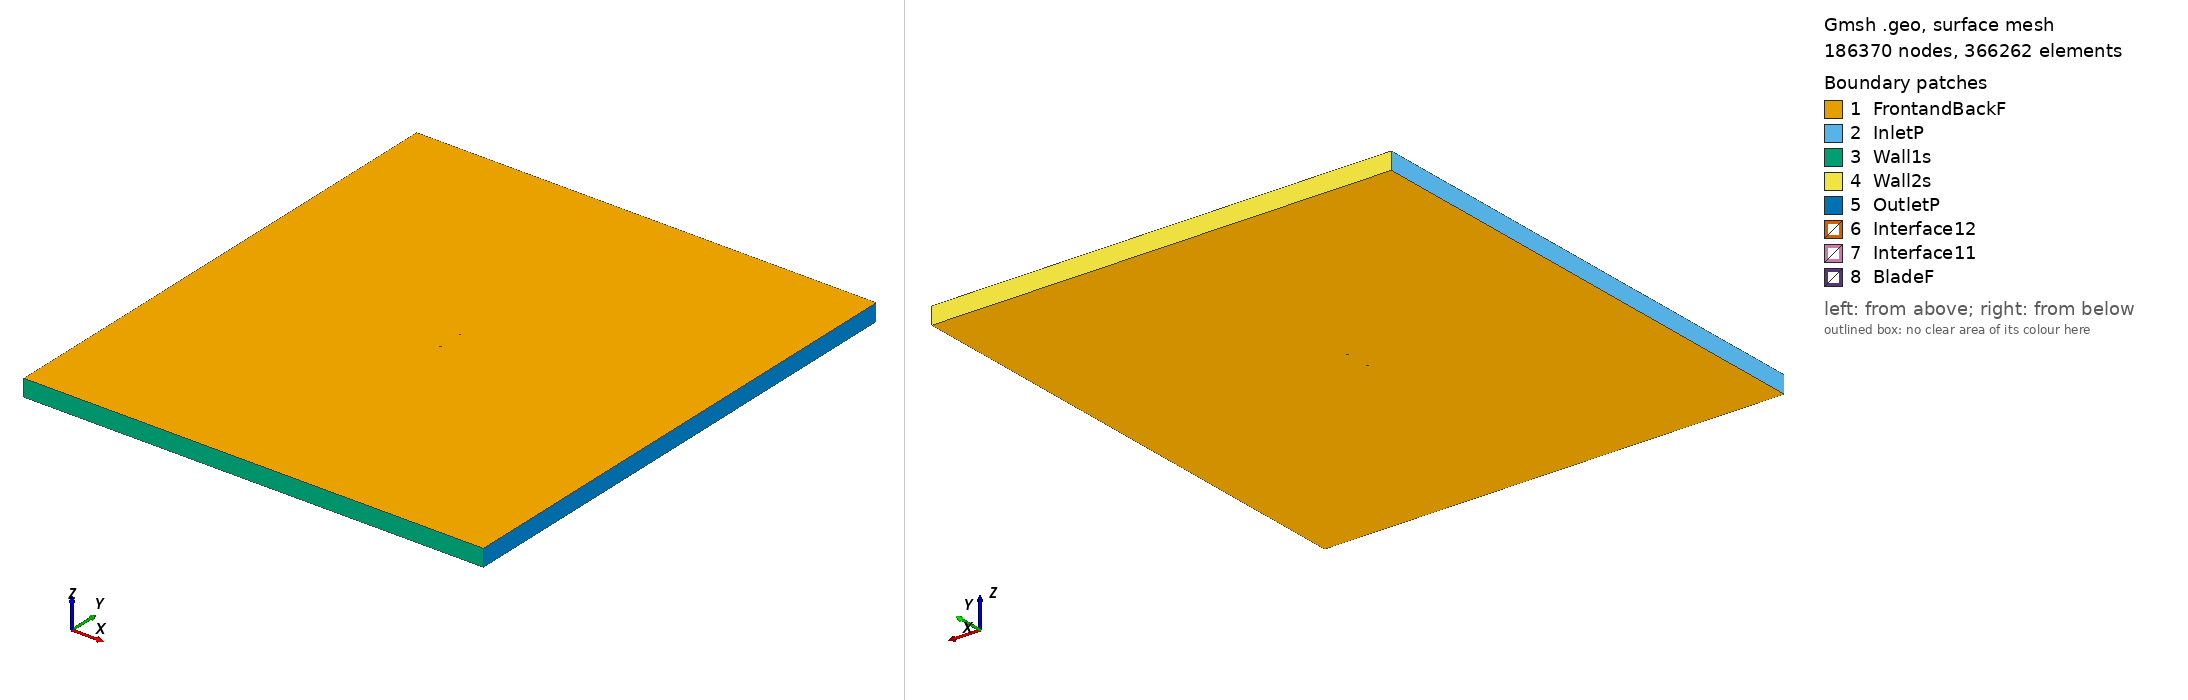

Gmsh geometry script, surface-meshed: 186370 nodes, 366262 surface elements. Boundary patches (legend numbers): 1 FrontandBackF, 2 InletP, 3 Wall1s, 4 Wall2s, 5 OutletP, 6 Interface12, 7 Interface11, 8 BladeF. Left view from above one corner, right view from below the opposite corner. Legend entries are the model's physical surfaces. The drawing asked Gmsh for element sizes between 1% and 20% of the model's largest extent; the script's own settings can give other sizes.

=== goe432_tsr_0.92852_aoa_-5.9243.geo (drawn) ===
SetFactory("OpenCASCADE");

Point(1) = {0.074429, 0.747540, 0, 1.0};
Point(2) = {0.073904, 0.747569, 0, 1.0};
Point(3) = {0.065907, 0.748408, 0, 1.0};
Point(4) = {0.049987, 0.749382, 0, 1.0};
Point(5) = {0.034115, 0.749887, 0, 1.0};
Point(6) = {0.018284, 0.750000, 0, 1.0};
Point(7) = {0.002502, 0.749644, 0, 1.0};
Point(8) = {-0.013256, 0.749053, 0, 1.0};
Point(9) = {-0.028949, 0.747835, 0, 1.0};
Point(10) = {-0.044529, 0.745523, 0, 1.0};
Point(11) = {-0.052249, 0.743701, 0, 1.0};
Point(12) = {-0.059938, 0.741567, 0, 1.0};
Point(13) = {-0.063733, 0.740029, 0, 1.0};
Point(14) = {-0.067496, 0.738180, 0, 1.0};
Point(15) = {-0.071186, 0.735625, 0, 1.0};
Point(16) = {-0.072986, 0.733918, 0, 1.0};
Point(17) = {-0.074599, 0.730411, 0, 1.0};
Point(18) = {-0.072531, 0.729536, 0, 1.0};
Point(19) = {-0.070544, 0.729445, 0, 1.0};
Point(20) = {-0.066635, 0.729885, 0, 1.0};
Point(21) = {-0.062734, 0.730404, 0, 1.0};
Point(22) = {-0.058841, 0.731002, 0, 1.0};
Point(23) = {-0.051056, 0.732198, 0, 1.0};
Point(24) = {-0.043278, 0.733472, 0, 1.0};
Point(25) = {-0.027731, 0.736097, 0, 1.0};
Point(26) = {-0.012144, 0.738332, 0, 1.0};
Point(27) = {0.003476, 0.740253, 0, 1.0};
Point(28) = {0.019129, 0.741862, 0, 1.0};
Point(29) = {0.034814, 0.743157, 0, 1.0};
Point(30) = {0.050507, 0.744374, 0, 1.0};
Point(31) = {0.066221, 0.745388, 0, 1.0};
Point(32) = {0.074067, 0.746004, 0, 1.0};
Point(33) = {0.074583, 0.746047, 0, 1.0};
Point(34) = {-0.074429, -0.747540, 0, 1.0};
Point(35) = {-0.073904, -0.747569, 0, 1.0};
Point(36) = {-0.065907, -0.748408, 0, 1.0};
Point(37) = {-0.049987, -0.749382, 0, 1.0};
Point(38) = {-0.034115, -0.749887, 0, 1.0};
Point(39) = {-0.018284, -0.750000, 0, 1.0};
Point(40) = {-0.002502, -0.749644, 0, 1.0};
Point(41) = {0.013256, -0.749053, 0, 1.0};
Point(42) = {0.028949, -0.747835, 0, 1.0};
Point(43) = {0.044529, -0.745523, 0, 1.0};
Point(44) = {0.052249, -0.743701, 0, 1.0};
Point(45) = {0.059938, -0.741567, 0, 1.0};
Point(46) = {0.063733, -0.740029, 0, 1.0};
Point(47) = {0.067496, -0.738180, 0, 1.0};
Point(48) = {0.071186, -0.735625, 0, 1.0};
Point(49) = {0.072986, -0.733918, 0, 1.0};
Point(50) = {0.074599, -0.730411, 0, 1.0};
Point(51) = {0.072531, -0.729536, 0, 1.0};
Point(52) = {0.070544, -0.729445, 0, 1.0};
Point(53) = {0.066635, -0.729885, 0, 1.0};
Point(54) = {0.062734, -0.730404, 0, 1.0};
Point(55) = {0.058841, -0.731002, 0, 1.0};
Point(56) = {0.051056, -0.732198, 0, 1.0};
Point(57) = {0.043278, -0.733472, 0, 1.0};
Point(58) = {0.027731, -0.736097, 0, 1.0};
Point(59) = {0.012144, -0.738332, 0, 1.0};
Point(60) = {-0.003476, -0.740253, 0, 1.0};
Point(61) = {-0.019129, -0.741862, 0, 1.0};
Point(62) = {-0.034814, -0.743157, 0, 1.0};
Point(63) = {-0.050507, -0.744374, 0, 1.0};
Point(64) = {-0.066221, -0.745388, 0, 1.0};
Point(65) = {-0.074067, -0.746004, 0, 1.0};
Point(66) = {-0.074583, -0.746047, 0, 1.0};

// Lines: first blade (splines 1-4)
Spline(1) = {1:33};
Spline(2) = {33,1};

// Lines: second blade (splines 5-8)
Spline(3) = {34:66};
Spline(4) = {66,34};

// Outer domain (points 20001-4 and lines)
Point(67) = {-13.50000000, -15.00000000, 0, 1.0};
Point(68) = {-13.50000000, 15.00000000, 0, 1.0};
Point(69) = {13.50000000, 15.00000000, 0, 1.0};
Point(70) = {13.50000000, -15.00000000, 0, 1.0};
Line(11) = {67, 68};
Line(12) = {68, 69};
Line(13) = {69, 70};
Line(14) = {67, 70};

// Interface (between moving and stationary domain) (circles)
Circle(9) = {0, 0, 0, 0.80000000, 0, 2*Pi};
Circle(10) = {0, 0, 0, 0.80000000, 0, 2*Pi};

// Loops collect Lines/Splines/etc (blade1, blade2, domain, first circle)
Line Loop(1) = {1:2};
Line Loop(2) = {3:4};
Line Loop(3) = {11,12,13,-14};
Line Loop(4) = {9};

// BooleanDifference cuts out the circle/interface from the domain
Plane Surface(1) = {3};
Plane Surface(2) = {4};
BooleanDifference{ Surface{1}; Delete;}{ Surface{2}; Delete;}

// This one cuts out the blades from the inner circle/interface
Line Loop(6) = {10};
Plane Surface(5) = {6};
Plane Surface(6) = {1};
Plane Surface(7) = {2};
BooleanDifference{ Surface{5}; Delete;}{ Surface{6,7}; Delete;}

// extrude to 3rd dimension
Extrude {0, 0, 1} {Surface{1}; Surface{5}; Layers{1}; Recombine;}

// Physical Surfaces are the named boundaries (patches)
Physical Surface("Interface11") = {12};
Physical Surface("Interface12") = {10};

// sides of domain
Physical Surface("InletP") = {6};
Physical Surface("OutletP") = {9};

// top and bottom of domain
Physical Surface("Wall1s") = {7};
Physical Surface("Wall2s") = {8};

// Check FrontandBackF by ensuring there is nothing in the 3rd dimension
Physical Surface("FrontandBackF") = {1,11,5,17};
Physical Surface("BladeF") = {13:16};
Physical Volume("Turbine") = {2};
Physical Volume("Farfield") = {1};

// settings for airfoil boundary layer
Field[1] = BoundaryLayer;
Field[1].EdgesList = {1:4};
Field[1].hwall_n = 1e-3;
Field[1].thickness = 1.5e-2;
Field[1].ratio = 1.05;
Field[1].Quads = 1;
BoundaryLayer Field = 1;

// control points for mesh (blade and interface)
// floor((arc length / 1.5mm)/ 2) -> Transfinite Line
Transfinite Line {1,3} = 101 Using Progression 1;
Transfinite Line {2,4} = 2 Using Progression 1;
Transfinite Line {9, 15} = 800 Using Progression 1;

// For more information on gmsh syntax, visit http://gmsh.info/doc/texinfo/gmsh.html
